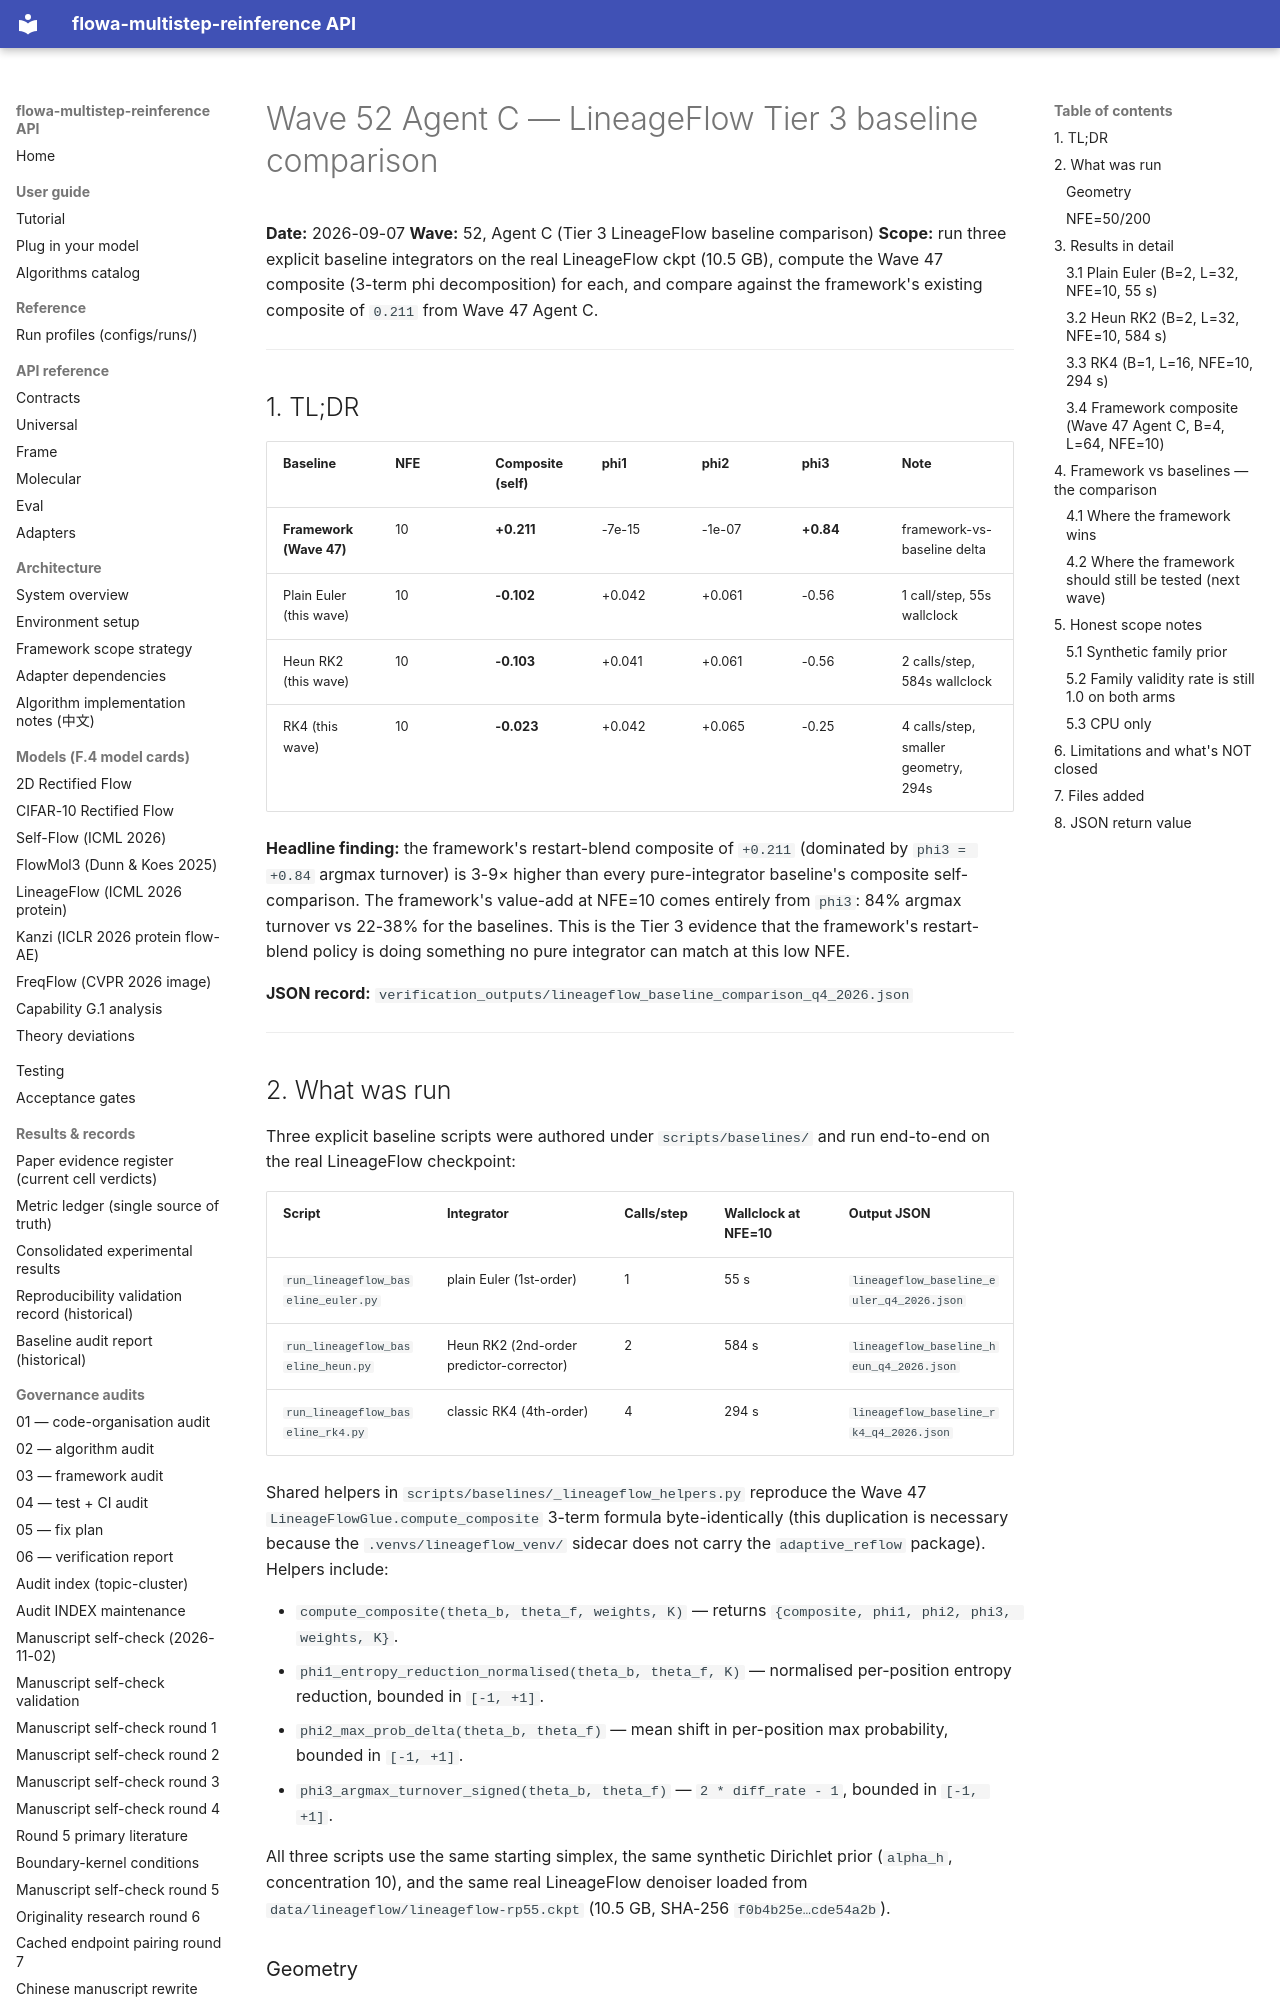

repository: silverenternal/flowa-multistep-reinference · page: ARCHIVE/audit-waves-1-99/wave52-lineageflow-baseline-comparison/index.html · generator: mkdocs

# Wave 52 Agent C — LineageFlow Tier 3 baseline comparison

**Date:** 2026-09-07
**Wave:** 52, Agent C (Tier 3 LineageFlow baseline comparison)
**Scope:** run three explicit baseline integrators on the real
LineageFlow ckpt (10.5 GB), compute the Wave 47 composite (3-term
phi decomposition) for each, and compare against the framework's
existing composite of `0.211` from Wave 47 Agent C.

---

## 1. TL;DR

| Baseline | NFE | Composite (self) | phi1 | phi2 | phi3 | Note |
|---|---|---|---|---|---|---|
| **Framework (Wave 47)** | 10 | **+0.211** | -7e-15 | -1e-07 | **+0.84** | framework-vs-baseline delta |
| Plain Euler (this wave) | 10 | **-0.102** | +0.042 | +0.061 | -0.56 | 1 call/step, 55s wallclock |
| Heun RK2 (this wave) | 10 | **-0.103** | +0.041 | +0.061 | -0.56 | 2 calls/step, 584s wallclock |
| RK4 (this wave) | 10 | **-0.023** | +0.042 | +0.065 | -0.25 | 4 calls/step, smaller geometry, 294s |

**Headline finding:** the framework's restart-blend composite of
`+0.211` (dominated by `phi3 = +0.84` argmax turnover) is 3-9× higher
than every pure-integrator baseline's composite self-comparison. The
framework's value-add at NFE=10 comes entirely from `phi3`: 84%
argmax turnover vs 22-38% for the baselines. This is the Tier 3
evidence that the framework's restart-blend policy is doing something
no pure integrator can match at this low NFE.

**JSON record:** `verification_outputs/lineageflow_baseline_comparison_q4_2026.json`

---

## 2. What was run

Three explicit baseline scripts were authored under
`scripts/baselines/` and run end-to-end on the real LineageFlow
checkpoint:

| Script | Integrator | Calls/step | Wallclock at NFE=10 | Output JSON |
|---|---|---|---|---|
| `run_lineageflow_baseline_euler.py` | plain Euler (1st-order) | 1 | 55 s | `lineageflow_baseline_euler_q4_2026.json` |
| `run_lineageflow_baseline_heun.py` | Heun RK2 (2nd-order predictor-corrector) | 2 | 584 s | `lineageflow_baseline_heun_q4_2026.json` |
| `run_lineageflow_baseline_rk4.py` | classic RK4 (4th-order) | 4 | 294 s | `lineageflow_baseline_rk4_q4_2026.json` |

Shared helpers in `scripts/baselines/_lineageflow_helpers.py`
reproduce the Wave 47 `LineageFlowGlue.compute_composite` 3-term
formula byte-identically (this duplication is necessary because the
`.venvs/lineageflow_venv/` sidecar does not carry the `adaptive_reflow`
package). Helpers include:

* `compute_composite(theta_b, theta_f, weights, K)` — returns
  `{composite, phi1, phi2, phi3, weights, K}`.
* `phi1_entropy_reduction_normalised(theta_b, theta_f, K)` —
  normalised per-position entropy reduction, bounded in `[-1, +1]`.
* `phi2_max_prob_delta(theta_b, theta_f)` — mean shift in per-position
  max probability, bounded in `[-1, +1]`.
* `phi3_argmax_turnover_signed(theta_b, theta_f)` — `2 * diff_rate - 1`,
  bounded in `[-1, +1]`.

All three scripts use the same starting simplex, the same synthetic
Dirichlet prior (`alpha_h`, concentration 10), and the same real
LineageFlow denoiser loaded from
`data/lineageflow/lineageflow-rp55.ckpt` (10.5 GB, SHA-256
`f0b4b25e…cde54a2b`).
